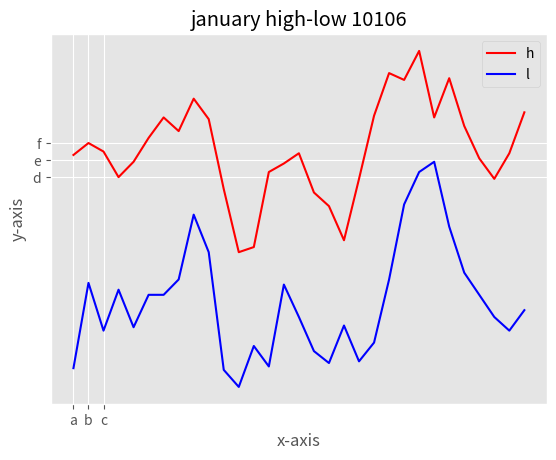

Recreate this plot in Python.
import matplotlib.pyplot as plt

high=[2.3, 3.0, 2.5, 1.0, 1.9, 3.3, 4.5, 3.7, 5.6, 4.4, 0.3, -3.4, -3.1, 1.3, 1.8, 2.4, 0.1, -0.7, -2.7, 0.9, 4.6, 7.1, 6.7, 8.4, 4.5, 6.8, 4.0, 2.1, 0.9, 2.4, 4.8]
low=[-10.2, -5.2, -8.0, -5.6, -7.8, -5.9, -5.9, -5.0, -1.2, -3.4, -10.3, -11.3, -8.9, -10.1, -5.3, -7.2, -9.2, -9.9, -7.7, -9.8, -8.7, -5.0, -0.6, 1.3, 1.9, -1.9, -4.6, -5.9, -7.2, -8.0, -6.8]
plt.figure(dpi=100)
plt.style.use('ggplot')
plt.title('january high-low 10106')
plt.xlabel('x-axis')
plt.ylabel('y-axis')
plt.plot(high, color='red', label='h')
plt.plot(low, color='blue', label='l')
plt.xticks([0, 1, 2], ['a', 'b', 'c'])
plt.yticks([1, 2, 3], ['d', 'e', 'f'])
plt.legend()
plt.show()

# plt.plot()
# plt.bar(), plt.barh()
# plt.hist(bins=)
# plt.boxplot()
# plt.scatter()

# plt.bar([1, 2, 3, 4, 5], [12, 19, 1, 2, 31])
# plt.xticks([0, 1, 2, 3, 4], ['a', 'b', 'c', 'd', 'e'])
plt.show()
